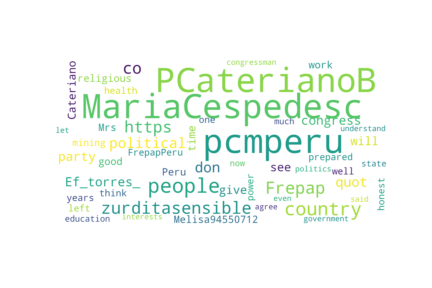

The file beside this chart, header and first rows:
user-id	text	topic	thread-id	time	post-id	replyTo	replyBy
MariaCespedesc	We reject the statements of @PCaterianoB…	Cuestion-de-confianza	3	2020-08-05 15:58:12	1291040818095169536		1291040818095169536
SelenaS2019	@MariaCespedesc @PCaterianoB @pcmperu LI…	Cuestion-de-confianza	3	2020-08-08 00:17:06	1291891146487140353	1291040818095169536	
CubaJesuscubav	@MariaCespedesc @PCaterianoB @pcmperu in…	Cuestion-de-confianza	3	2020-08-07 20:44:45	1291837709103833089	1291040818095169536	
Hbto_vivan60	@MariaCespedesc @_CarlitaRocha @PCateria…	Cuestion-de-confianza	3	2020-08-07 06:32:21	1291623196832063488	1291040818095169536	
SelenaS2019	@MariaCespedesc @IsaiasFrepap @PCaterian…	Cuestion-de-confianza	3	2020-08-07 03:29:35	1291577201599696903	1291040818095169536	
Pitter21739290	@MariaCespedesc @rennanespinoza @PCateri…	Cuestion-de-confianza	3	2020-08-07 03:02:53	1291570479808094209	1291040818095169536	
Agucho75025107	@MariaCespedesc @PCaterianoB @pcmperu Th…	Cuestion-de-confianza	3	2020-08-06 20:17:13	1291468391480463376	1291040818095169536	
punzosarcastico	@MariaCespedesc @PCaterianoB @pcmperu It…	Cuestion-de-confianza	3	2020-08-06 19:53:11	1291462344887984130	1291040818095169536	
AlfredBlessed4	@MariaCespedesc @PCaterianoB @pcmperu Ca…	Cuestion-de-confianza	3	2020-08-06 18:48:51	1291446154178240515	1291040818095169536	
IsaacCh72909003	@MariaCespedesc @ noes91 @PCaterianoB @p…	Cuestion-de-confianza	3	2020-08-06 18:42:22	1291444521180463104	1291040818095169536	
LilyBallarta	@MariaCespedesc @PCaterianoB @pcmperu Sh…	Cuestion-de-confianza	3	2020-08-06 18:21:37	1291439298726760448	1291040818095169536	
Mari89847358	@MariaCespedesc @PCaterianoB @pcmperu Ou…	Cuestion-de-confianza	3	2020-08-06 18:15:32	1291437768699256836	1291040818095169536	
1973Yesica	@MariaCespedesc @PCaterianoB @pcmperu OU…	Cuestion-de-confianza	3	2020-08-06 17:53:08	1291432131726643202	1291040818095169536	
deibiix	@MariaCespedesc @PCaterianoB @pcmperu Re…	Cuestion-de-confianza	3	2020-08-06 17:39:21	1291428661732823046	1291040818095169536	
rclaudy59	@MariaCespedesc @PCaterianoB @pcmperu Ju…	Cuestion-de-confianza	3	2020-08-06 17:37:38	1291428230218514433	1291040818095169536	
jorgeortigas73	@MariaCespedesc @PCaterianoB @pcmperu Pe…	Cuestion-de-confianza	3	2020-08-06 17:08:03	1291420786159497217	1291040818095169536	
ersegur	@MariaCespedesc @PCaterianoB @pcmperu Ag…	Cuestion-de-confianza	3	2020-08-06 16:54:20	1291417335467773960	1291040818095169536	
JTantaJ	@MariaCespedesc @PCaterianoB @pcmperu It…	Cuestion-de-confianza	3	2020-08-06 16:42:13	1291414286330462208	1291040818095169536	
vencor_oficial	@MariaCespedesc @PCaterianoB @pcmperu Go…	Cuestion-de-confianza	3	2020-08-06 16:01:30	1291404037586395137	1291040818095169536	
Charo_lozano	@MariaCespedesc @PCaterianoB @pcmperu Mr…	Cuestion-de-confianza	3	2020-08-06 15:13:59	1291392079189377024	1291040818095169536	
MendozaEuribe	@MariaCespedesc @PCaterianoB @pcmperu Be…	Cuestion-de-confianza	3	2020-08-06 14:58:13	1291388110757142528	1291040818095169536	
yethcin	@MariaCespedesc @PCaterianoB @pcmperu #C…	Cuestion-de-confianza	3	2020-08-06 14:53:31	1291386929888583680	1291040818095169536	
jcrdp5891	@MariaCespedesc @PCaterianoB @pcmperu Th…	Cuestion-de-confianza	3	2020-08-06 14:46:30	1291385165659410436	1291040818095169536	
jimmycerf	@MariaCespedesc @PCaterianoB @pcmperu &q…	Cuestion-de-confianza	3	2020-08-06 14:44:01	1291384540125167616	1291040818095169536	
meliimelii19	@MariaCespedesc @PCaterianoB @pcmperu We…	Cuestion-de-confianza	3	2020-08-06 14:36:47	1291382718639616000	1291040818095169536	
meliimelii19	@MariaCespedesc @PCaterianoB @pcmperu Yo…	Cuestion-de-confianza	3	2020-08-06 14:35:44	1291382453920309249	1291040818095169536	
victormechan	@MariaCespedesc @PCaterianoB @pcmperu Pr…	Cuestion-de-confianza	3	2020-08-06 14:28:29	1291380629171568643	1291040818095169536	
antoniopenaramo	@MariaCespedesc @KarinaNovoaL @PCaterian…	Cuestion-de-confianza	3	2020-08-06 14:25:57	1291379991368945664	1291040818095169536	
jimmycerf	@MariaCespedesc @PCaterianoB @pcmperu Ca…	Cuestion-de-confianza	3	2020-08-06 14:10:50	1291376188099788801	1291040818095169536	
jvazquezr	@MariaCespedesc @PCaterianoB @pcmperu ht…	Cuestion-de-confianza	3	2020-08-06 13:55:47	1291372399917768710	1291040818095169536	
ferpiura	@MariaCespedesc @PCaterianoB @pcmperu Co…	Cuestion-de-confianza	3	2020-08-06 13:55:02	1291372213040553986	1291040818095169536	
Julio18157320	@MariaCespedesc @PCaterianoB @pcmperu Ve…	Cuestion-de-confianza	3	2020-08-06 13:52:47	1291371643944804353	1291040818095169536	
MayaCeci	@MariaCespedesc @PCaterianoB @pcmperu Mr…	Cuestion-de-confianza	3	2020-08-06 13:38:30	1291368050785169413	1291040818095169536	
javzebl	@MariaCespedesc @PCaterianoB @pcmperu Ho…	Cuestion-de-confianza	3	2020-08-06 13:28:57	1291365648006881280	1291040818095169536	
nikoslab	@MariaCespedesc @PCaterianoB @pcmperu Ke…	Cuestion-de-confianza	3	2020-08-06 12:52:40	1291356517879418886	1291040818095169536	
oscarlinpe	@MariaCespedesc @PCaterianoB @pcmperu He…	Cuestion-de-confianza	3	2020-08-06 12:49:12	1291355644428259331	1291040818095169536	
MAVR1963	@MariaCespedesc @PCaterianoB @pcmperu I …	Cuestion-de-confianza	3	2020-08-06 12:38:43	1291353006416568324	1291040818095169536	
LuluRamirez13	@MariaCespedesc @PCaterianoB @pcmperu An…	Cuestion-de-confianza	3	2020-08-06 12:36:10	1291352362603417602	1291040818095169536	
Sethime	@MariaCespedesc @PCaterianoB @pcmperu We…	Cuestion-de-confianza	3	2020-08-06 12:33:07	1291351596090167296	1291040818095169536	
CasanovaElva11	@MariaCespedesc @PCaterianoB @pcmperu go…	Cuestion-de-confianza	3	2020-08-06 12:30:24	1291350915124023302	1291040818095169536	
malenanz	@MariaCespedesc @PCaterianoB @pcmperu I …	Cuestion-de-confianza	3	2020-08-06 12:20:12	1291348348339998720	1291040818095169536	
DANCANGALAYA	@MariaCespedesc @PCaterianoB @pcmperu PC…	Cuestion-de-confianza	3	2020-08-06 12:13:50	1291346744605900801	1291040818095169536	
Melenudooo	@MariaCespedesc @PCaterianoB @pcmperu Fo…	Cuestion-de-confianza	3	2020-08-06 12:08:07	1291345306639106051	1291040818095169536	
ANTONIO1503	@MariaCespedesc @PCaterianoB @pcmperu At…	Cuestion-de-confianza	3	2020-08-06 11:55:19	1291342086214737921	1291040818095169536	
Patrici59613287	@MariaCespedesc @FREPAP_FIA @PCaterianoB…	Cuestion-de-confianza	3	2020-08-06 11:01:30	1291328538935734272	1291040818095169536	
edwin_cosi	@MariaCespedesc @PCaterianoB @pcmperu Ve…	Cuestion-de-confianza	3	2020-08-06 10:35:30	1291321998312902658	1291040818095169536	
CachitoAlianza	@MariaCespedesc Ignorant	Cuestion-de-confianza	3	2020-08-06 10:01:04	1291313331123478534	1291040818095169536	
Gusanit62109459	@MariaCespedesc @PCaterianoB @pcmperu No…	Cuestion-de-confianza	3	2020-08-06 09:43:58	1291309028442808320	1291040818095169536	
C400TM	@MariaCespedesc @PCaterianoB @pcmperu ht…	Cuestion-de-confianza	3	2020-08-06 09:03:32	1291298851618521089	1291040818095169536	
RocioRetamozo10	@MariaCespedesc @PCaterianoB @pcmperu We…	Cuestion-de-confianza	3	2020-08-06 07:51:14	1291280660464902144	1291040818095169536	
EnrikeCht	@MariaCespedesc @PCaterianoB @pcmperu Ms…	Cuestion-de-confianza	3	2020-08-06 07:02:45	1291268458706067458	1291040818095169536	
carlos_caml	@MariaCespedesc @PCaterianoB @pcmperu It…	Cuestion-de-confianza	3	2020-08-06 06:51:08	1291265535611723778	1291040818095169536	
alver37	@MariaCespedesc @PCaterianoB @pcmperu Do…	Cuestion-de-confianza	3	2020-08-06 06:23:10	1291258495547977729	1291040818095169536	
ruth4071	@MariaCespedesc @PCaterianoB @pcmperu Mu…	Cuestion-de-confianza	3	2020-08-06 06:19:02	1291257457734488064	1291040818095169536	
bani_falcon	@MariaCespedesc @PCaterianoB @pcmperu We…	Cuestion-de-confianza	3	2020-08-06 06:11:57	1291255675151093762	1291040818095169536	
jago841	@MariaCespedesc @PCaterianoB @pcmperu I …	Cuestion-de-confianza	3	2020-08-06 05:58:23	1291252260010430464	1291040818095169536	
JuvernonLux	@MariaCespedesc @PCaterianoB @pcmperu Yo…	Cuestion-de-confianza	3	2020-08-06 05:39:37	1291247537039564800	1291040818095169536	
Beto79	@MariaCespedesc @PCaterianoB @pcmperu sh…	Cuestion-de-confianza	3	2020-08-06 05:18:22	1291242187259248643	1291040818095169536	
anyalfano21	@MariaCespedesc @PCaterianoB @pcmperu Th…	Cuestion-de-confianza	3	2020-08-06 05:17:26	1291241953451966464	1291040818095169536	
jvizcarra13	@MariaCespedesc @PCaterianoB @pcmperu We…	Cuestion-de-confianza	3	2020-08-06 04:55:08	1291236340944777217	1291040818095169536	
... 73 more rows
